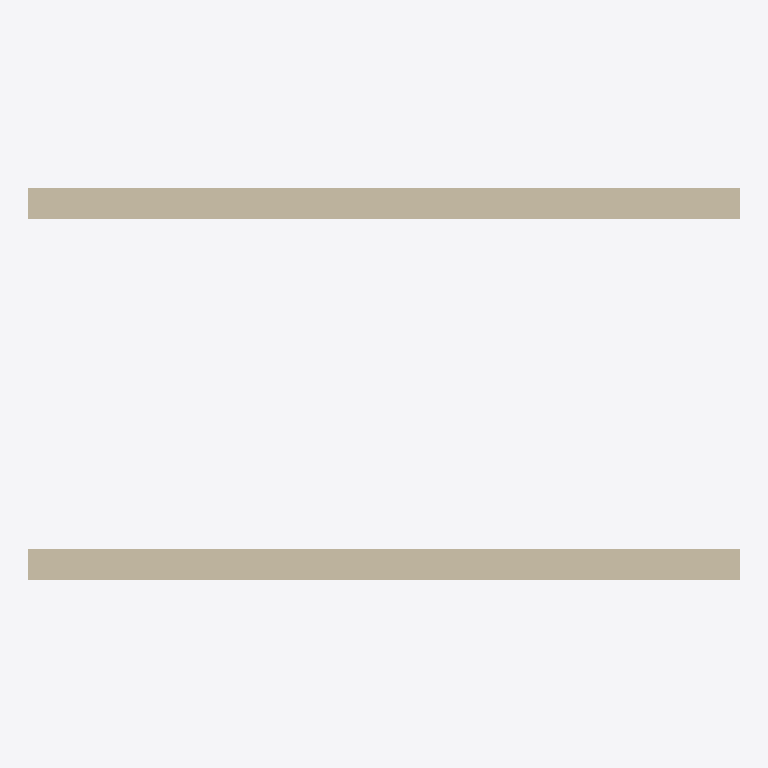
Plan cut of the same IFC building model at storey 'Nivel 1' (level 0.00 m, cut at 1.40 m), seen from above with north up, elements coloured by IFC class: 2 walls (beige). Cut surfaces are drawn darker.
Extent 6.7 m × 3.7 m × 3.0 m (x, y, z). Storeys (1): Nivel 1 at 0.00 m. Elements (2): 2 IfcWallStandardCase.

HEADER;
FILE_DESCRIPTION(('ViewDefinition [CoordinationView_V2.0]'),'2;1');
FILE_NAME('0001','2022-08-24T16:18:18',(''),(''),'The EXPRESS Data Manager Version 5.02.0100.07 : ','22.0.2.392 - Exporter 22.0.2.392 - IU alternativ','');
FILE_SCHEMA(('IFC2X3'));
ENDSEC;
DATA;
#119=IFCPROJECT('2g2cB$CRn3qxu8VoFv3LQ$',#41,'0001',$,$,'Nombre de proyecto','Estado de proyecto',(#111),#106);
#148=IFCSITE('2g2cB$CRn3qxu8VoFv3LQz',#41,'Default',$,$,#147,$,$,.ELEMENT.,(40,25,13,9643),(-3,-42,-20,-772056),0.0,$,$);
#129=IFCBUILDING('2g2cB$CRn3qxu8VoFv3LQ_',#41,'',$,$,#32,$,'',.ELEMENT.,$,$,#125);
#138=IFCBUILDINGSTOREY('2g2cB$CRn3qxu8VoC6yghg',#41,'Nivel 1',$,'Nivel:Nivel 1',#136,$,'Nivel 1',.ELEMENT.,0.0);
#186=IFCWALLSTANDARDCASE('0mB4596fj6vh$yLe7Vluhj',#41,'Muros : Muro básico : Por defecto - 30 cm',$,'Muro básico:Por defecto - 30 cm',#155,#182,'167380');
#269=IFCWALLSTANDARDCASE('0mB4596fj6vh$yLe7Vluag',#41,'Muros : Muro básico : Por defecto - 30 cm',$,'Muro básico:Por defecto - 30 cm',#249,#267,'167443');
ENDSEC;
